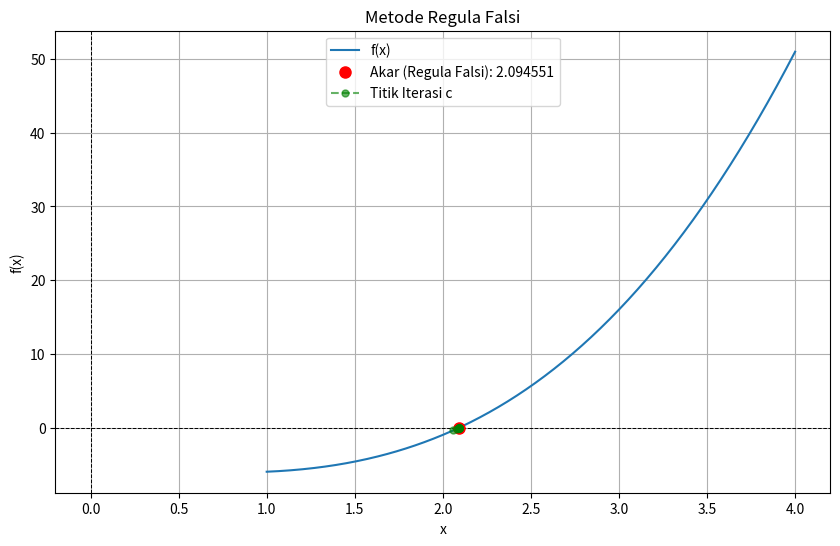

Generate this figure with matplotlib:
import numpy as np
import matplotlib.pyplot as plt

def regula_falsi(func, a, b, tol=1e-6, max_iter=100):
    """
    Implementasi metode Regula Falsi.

    Args:
        func (function): Fungsi yang akan dicari akarnya, f(x).
        a (float): Tebakan awal batas bawah.
        b (float): Tebakan awal batas atas.
        tol (float): Toleransi error untuk kriteria penghentian.
        max_iter (int): Jumlah iterasi maksimum.

    Returns:
        float: Akar fungsi yang ditemukan.
        list: Daftar tuples (iter, a, b, c, f(a), f(b), f(c), error) untuk logging proses.
    """
    if func(a) * func(b) >= 0:
        print("Error: f(a) dan f(b) harus memiliki tanda yang berlawanan.")
        return None, []

    iter_data = []
    c_prev = None

    print(f"{'Iterasi':<8} {'a':<15} {'b':<15} {'c':<15} {'f(a)':<15} {'f(b)':<15} {'f(c)':<15} {'Error Absolut':<15}")
    print("-" * 115)

    for i in range(max_iter):
        c = (a * func(b) - b * func(a)) / (func(b) - func(a))

        f_a = func(a)
        f_b = func(b)
        f_c = func(c)

        error_abs = abs(f_c) 

        iter_data.append((i + 1, a, b, c, f_a, f_b, f_c, error_abs))
        print(f"{i + 1:<8} {a:<15.6f} {b:<15.6f} {c:<15.6f} {f_a:<15.6f} {f_b:<15.6f} {f_c:<15.6f} {error_abs:<15.6e}")

        if error_abs < tol:
            print(f"\nKonvergensi tercapai setelah {i + 1} iterasi. Akar ditemukan: {c:.6f}")
            break

        if f_a * f_c < 0:
            b = c
        else:
            a = c
    else: 
        print(f"\nJumlah iterasi maksimum ({max_iter}) tercapai. Akar terakhir: {c:.6f}")

    return c, iter_data

def plot_function_and_root(func, root, a_initial, b_initial, iter_data=None):
    """
    Membuat plot fungsi dan akar yang ditemukan.
    """
    x = np.linspace(min(a_initial, root) - 1, max(b_initial, root) + 1, 400)
    y = func(x)

    plt.figure(figsize=(10, 6))
    plt.plot(x, y, label='f(x)')
    plt.axhline(0, color='black', linestyle='--', linewidth=0.7)
    plt.axvline(0, color='black', linestyle='--', linewidth=0.7)

    if root is not None:
        plt.plot(root, func(root), 'ro', markersize=8, label=f'Akar (Regula Falsi): {root:.6f}')

    if iter_data:
        c_values = [data[3] for data in iter_data]
        f_c_values = [data[6] for data in iter_data]
        plt.plot(c_values, f_c_values, 'go--', markersize=5, alpha=0.6, label='Titik Iterasi c')


    plt.title('Metode Regula Falsi')
    plt.xlabel('x')
    plt.ylabel('f(x)')
    plt.grid(True)
    plt.legend()
    plt.show()

if __name__ == "__main__":
    def my_function(x):
        return x**3 - 2*x - 5

    a_initial = 2
    b_initial = 3 

    tolerance = 1e-6
    max_iterations = 100

    print(f"Mencari akar fungsi f(x) = x^3 - 2x - 5 menggunakan Regula Falsi:")
    print(f"Interval awal: [{a_initial}, {b_initial}]")
    print(f"Toleransi: {tolerance}")
    print(f"Iterasi Maksimum: {max_iterations}\n")

    root_found, process_log = regula_falsi(my_function, a_initial, b_initial, tolerance, max_iterations)

    if root_found is not None:
        print(f"\nRoot yang ditemukan: {root_found:.6f}")
        plot_function_and_root(my_function, root_found, a_initial, b_initial, process_log)
